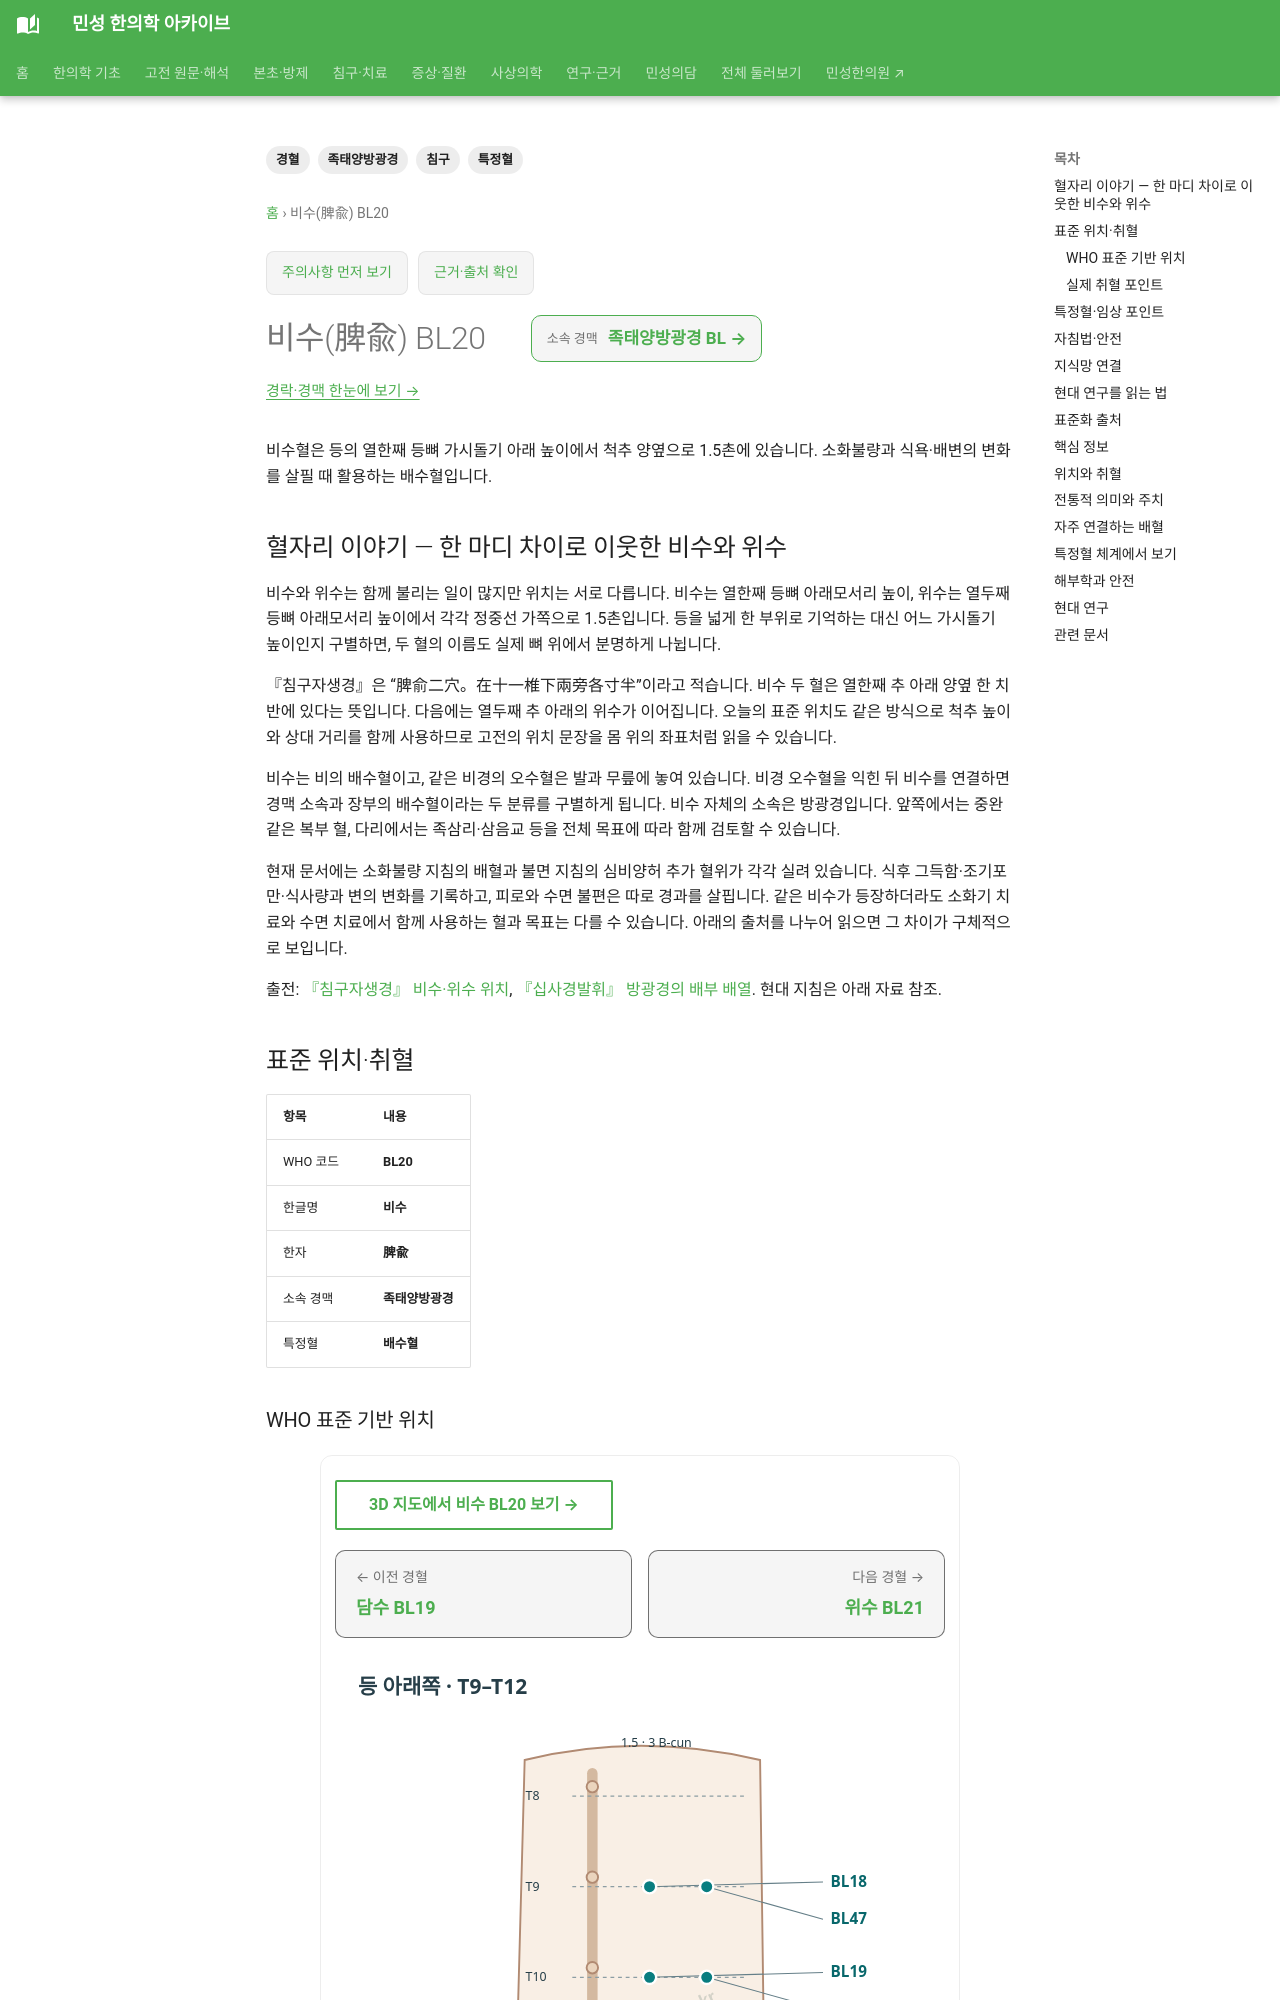

repository: joowon1111/minseong-korean-medicine-wiki · page: acupuncture/points/bl20-pishu/index.html · generator: mkdocs

---
title: 비수(脾兪) BL20
description: 비수혈의 등 위치와 소화불량·식욕 저하에 대한 전통적 활용, 위수와의 차이를 확인합니다.
tags: [경혈, 족태양방광경, 특정혈, 침구]
---
# 비수(脾兪) BL20

비수혈은 등의 열한째 등뼈 가시돌기 아래 높이에서 척추 양옆으로 1.5촌에 있습니다. 소화불량과 식욕·배변의 변화를 살필 때 활용하는 배수혈입니다.

## 혈자리 이야기 — 한 마디 차이로 이웃한 비수와 위수

비수와 위수는 함께 불리는 일이 많지만 위치는 서로 다릅니다. 비수는 열한째 등뼈 아래모서리 높이, 위수는 열두째 등뼈 아래모서리 높이에서 각각 정중선 가쪽으로 1.5촌입니다. 등을 넓게 한 부위로 기억하는 대신 어느 가시돌기 높이인지 구별하면, 두 혈의 이름도 실제 뼈 위에서 분명하게 나뉩니다.

『침구자생경』은 “脾俞二穴。在十一椎下兩旁各寸半”이라고 적습니다. 비수 두 혈은 열한째 추 아래 양옆 한 치 반에 있다는 뜻입니다. 다음에는 열두째 추 아래의 위수가 이어집니다. 오늘의 표준 위치도 같은 방식으로 척추 높이와 상대 거리를 함께 사용하므로 고전의 위치 문장을 몸 위의 좌표처럼 읽을 수 있습니다.

비수는 비의 배수혈이고, 같은 비경의 오수혈은 발과 무릎에 놓여 있습니다. 비경 오수혈을 익힌 뒤 비수를 연결하면 경맥 소속과 장부의 배수혈이라는 두 분류를 구별하게 됩니다. 비수 자체의 소속은 방광경입니다. 앞쪽에서는 중완 같은 복부 혈, 다리에서는 족삼리·삼음교 등을 전체 목표에 따라 함께 검토할 수 있습니다.

현재 문서에는 소화불량 지침의 배혈과 불면 지침의 심비양허 추가 혈위가 각각 실려 있습니다. 식후 그득함·조기포만·식사량과 변의 변화를 기록하고, 피로와 수면 불편은 따로 경과를 살핍니다. 같은 비수가 등장하더라도 소화기 치료와 수면 치료에서 함께 사용하는 혈과 목표는 다를 수 있습니다. 아래의 출처를 나누어 읽으면 그 차이가 구체적으로 보입니다.

출전: [『침구자생경』 비수·위수 위치](https://ctext.org/wiki.pl?chapter=672744&if=gb), [『십사경발휘』 방광경의 배부 배열](https://ctext.org/wiki.pl?chapter=254813&if=en). 현대 지침은 아래 자료 참조.

<!-- MS_ACUPOINT_ATLAS_43_START -->
## 표준 위치·취혈

| 항목 | 내용 |
|---|---|
| WHO 코드 | **BL20** |
| 한글명 | **비수** |
| 한자 | **脾兪** |
| 소속 경맥 | **족태양방광경** |
| 특정혈 | **배수혈** |

### WHO 표준 기반 위치

위쪽 등부위, 열한째 등뼈 가시돌기 (spinous process of the 11th thoracic vertebra) 아래모서리와 같은 높이, 뒤 정중선(posterior median line)에서 가쪽으로 1.5寸.

### 실제 취혈 포인트

脊中(GV6)과 意舍(BL49) 사이의 중점에서 취혈한다.

## 특정혈·임상 포인트

**배수혈**

## 자침법·안전

- 直刺 0.3～0.5寸

- 斜刺 0.5～1寸 (척추를 향해 30°上方이나 斜下方으로)

- 橫刺하여 위에서 아래로 筋層을 뚫고 1～2寸 透刺

자침 깊이와 방향은 체형과 주변 혈관·신경·장기 위치를 고려해 조절하며 의료전문가의 판단이 필요합니다.
